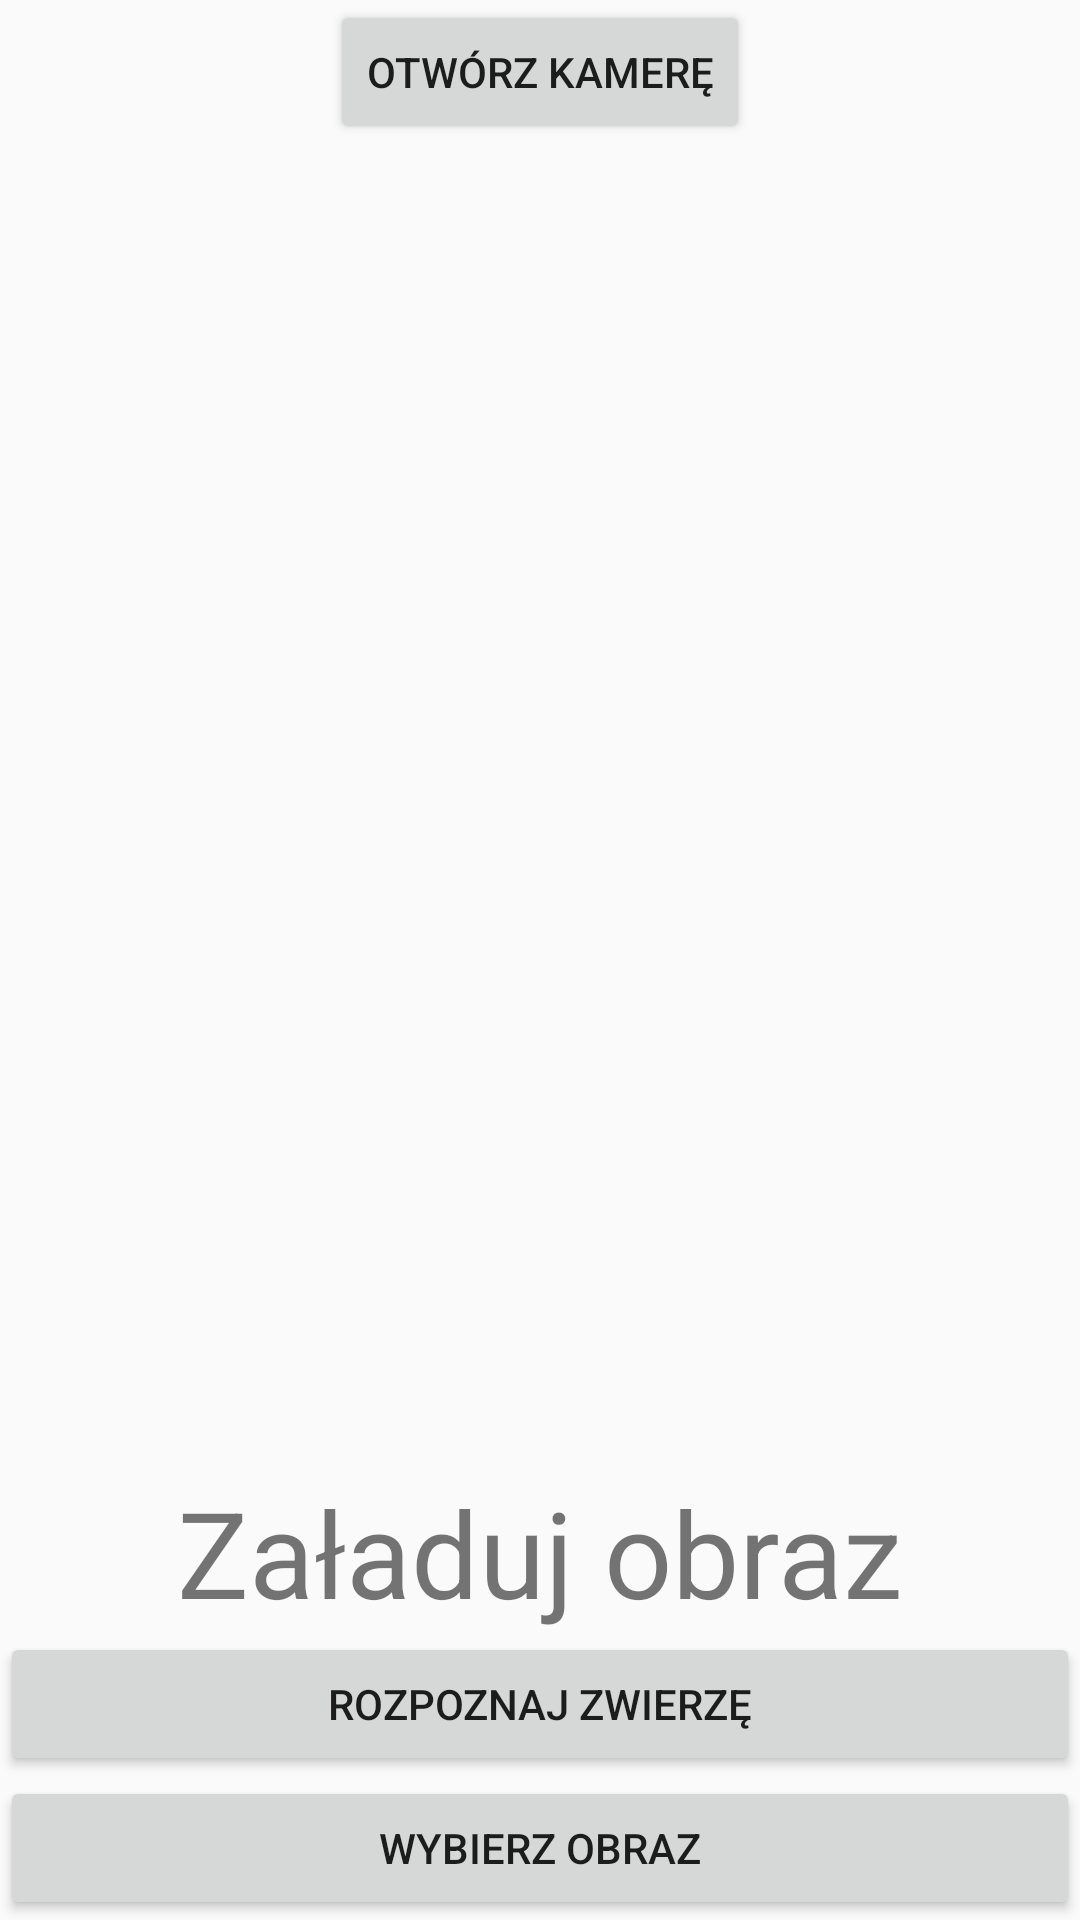

Android layout source for this screen:
<!-- AndroidManifest.xml: application theme Theme.AppCompat.Light -->
<!-- res/layout/activity_main.xml -->
<?xml version="1.0" encoding="utf-8"?>
<RelativeLayout xmlns:android="http://schemas.android.com/apk/res/android"
    xmlns:app="http://schemas.android.com/apk/res-auto"
    xmlns:tools="http://schemas.android.com/tools"
    android:layout_width="match_parent"
    android:layout_height="match_parent"
    tools:context=".MainActivity">

    <Button
        android:id="@+id/camera_button"
        android:layout_width="wrap_content"
        android:layout_height="wrap_content"
        android:layout_alignParentTop="true"
        android:layout_centerInParent="true"
        android:text="Otwórz kamerę" />

    <Button
        android:id="@+id/loadImage"
        android:layout_width="wrap_content"
        android:layout_height="wrap_content"
        android:layout_alignParentStart="true"
        android:layout_alignParentEnd="true"
        android:layout_alignParentBottom="true"
        android:onClick="openGallery"
        android:text="Wybierz obraz" />

    <Button
        android:id="@+id/animal_recognition"
        android:layout_width="wrap_content"
        android:layout_height="wrap_content"
        android:layout_above="@id/loadImage"
        android:layout_alignParentEnd="true"
        android:layout_alignParentStart="true"
        android:text="Rozpoznaj zwierzę" />

    <ImageView
        android:id="@+id/imageView"
        android:layout_width="wrap_content"
        android:layout_height="wrap_content"
        android:layout_centerInParent="true"
        app:srcCompat="@drawable/ic_launcher_foreground" />

    <TextView
        android:id="@+id/whatAnimalMain"
        android:layout_width="wrap_content"
        android:layout_height="wrap_content"
        android:layout_above="@id/animal_recognition"
        android:layout_centerHorizontal="true"
        android:text="Załaduj obraz"
        android:textSize="40dp" />



</RelativeLayout>
<!-- resources referenced by this layout -->
<resources>

</resources>
